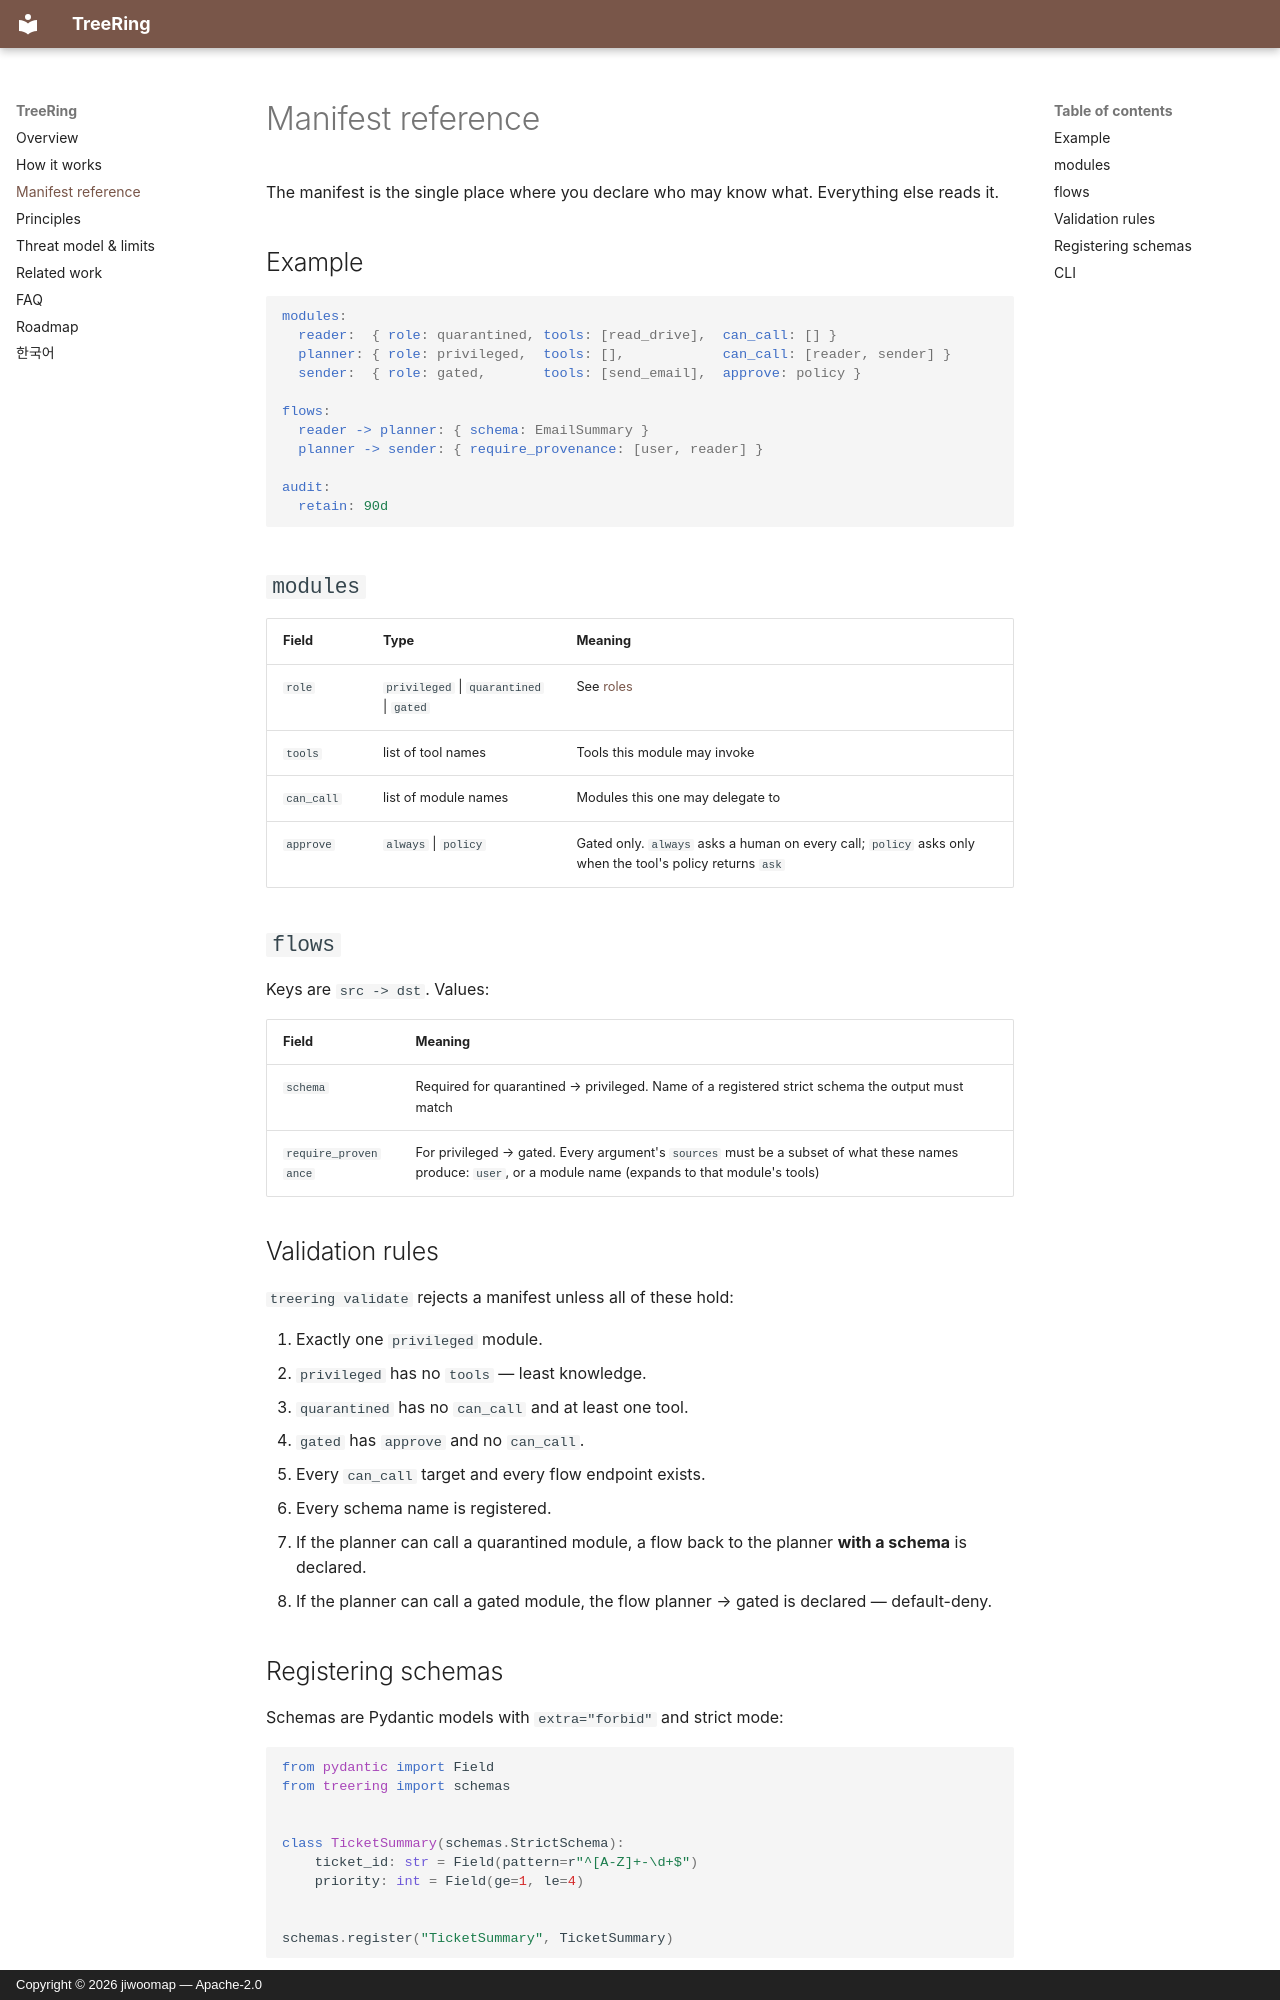

repository: jiwoomap/treering · page: manifest/index.html · generator: mkdocs · copyright: Copyright © 2026 jiwoomap — Apache-2.0

---
title: Manifest reference — declaring modules, roles and flows
description: Reference for the TreeRing manifest YAML - module roles (privileged, quarantined, gated), tools, can_call, flows with schemas and require_provenance, and the validation rules that enforce least knowledge.
---

# Manifest reference

The manifest is the single place where you declare who may know what. Everything else reads it.

## Example

```yaml
modules:
  reader:  { role: quarantined, tools: [read_drive],  can_call: [] }
  planner: { role: privileged,  tools: [],            can_call: [reader, sender] }
  sender:  { role: gated,       tools: [send_email],  approve: policy }

flows:
  reader -> planner: { schema: EmailSummary }
  planner -> sender: { require_provenance: [user, reader] }

audit:
  retain: 90d
```

## `modules`

| Field | Type | Meaning |
|---|---|---|
| `role` | `privileged` \| `quarantined` \| `gated` | See [roles](concepts.md#1-roles) |
| `tools` | list of tool names | Tools this module may invoke |
| `can_call` | list of module names | Modules this one may delegate to |
| `approve` | `always` \| `policy` | Gated only. `always` asks a human on every call; `policy` asks only when the tool's policy returns `ask` |

## `flows`

Keys are `src -> dst`. Values:

| Field | Meaning |
|---|---|
| `schema` | Required for quarantined → privileged. Name of a registered strict schema the output must match |
| `require_provenance` | For privileged → gated. Every argument's `sources` must be a subset of what these names produce: `user`, or a module name (expands to that module's tools) |

## Validation rules

`treering validate` rejects a manifest unless all of these hold:

1. Exactly one `privileged` module.
2. `privileged` has no `tools` — least knowledge.
3. `quarantined` has no `can_call` and at least one tool.
4. `gated` has `approve` and no `can_call`.
5. Every `can_call` target and every flow endpoint exists.
6. Every schema name is registered.
7. If the planner can call a quarantined module, a flow back to the planner **with a schema** is declared.
8. If the planner can call a gated module, the flow planner → gated is declared — default-deny.
